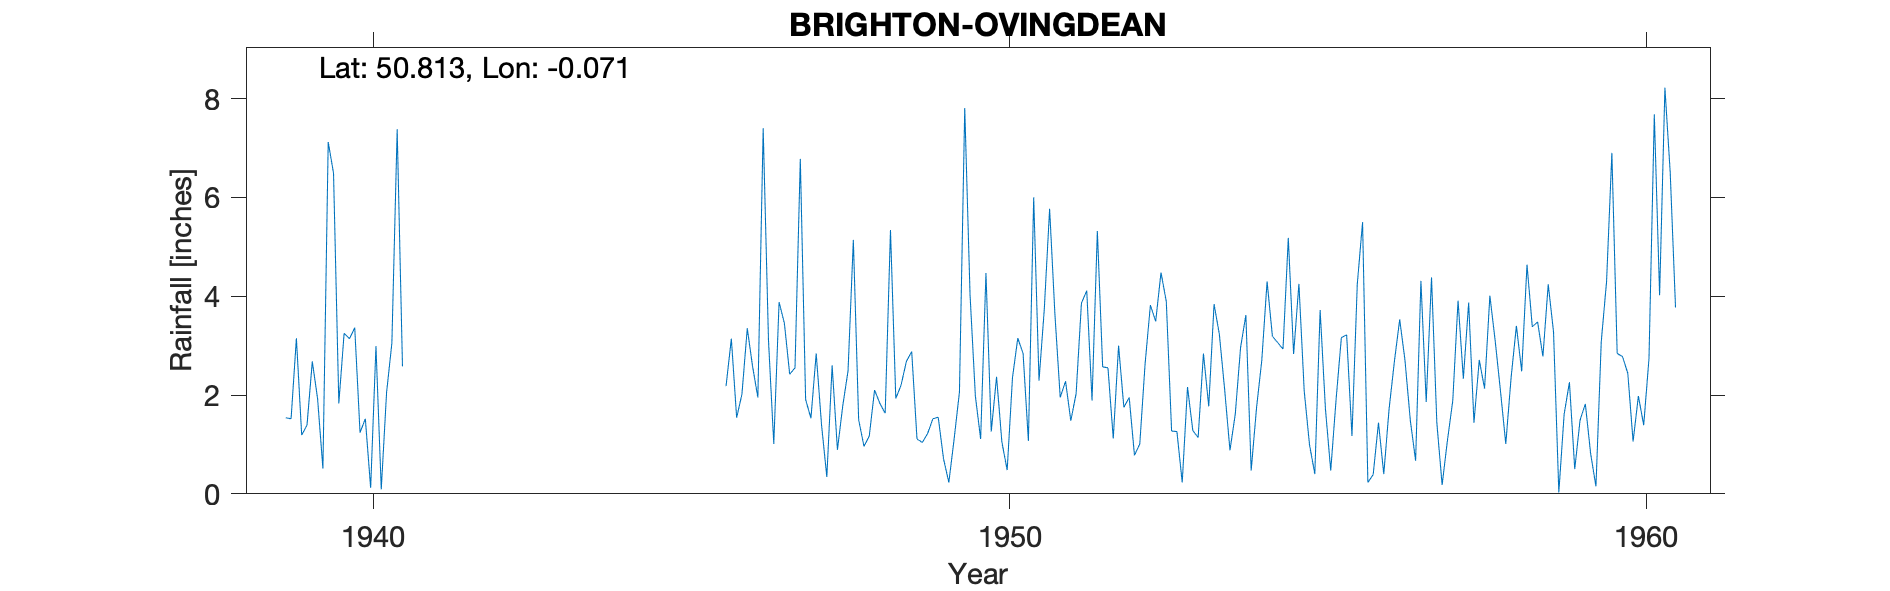

The file beside this chart, header and first rows:
BRIGHTON-OVINGDEAN, , , , , , , , , , , , , , , , , , , , , , , 
Grid ref, TQ360033, Long, -0.07093, Lat, 50.81, Elevation, 161, ft, , , , , , , , , , , , , , , 
Station no, 475/3, , , , , , , , , , , , , , , , , , , , , , 
, 1931, 1932, 1933, 1934, 1935, 1936, 1937, 1938, 1939, 1940, 1941, 1942, 1943, 1944, 1945, 1946, 1947, 1948, 1949, 1950, 1951, 1952, 1953
January, , , , , , , , , , 3.25, , , , , , 2.18, 2.42, 5.14, 1.11, 1.11, 3.74, 2.55, 1.27
February, , , , , , , , , 1.54, 3.14, , , , , , 3.14, 2.55, 1.5, 1.04, 4.47, 5.77, 1.12, 1.26
March, , , , , , , , , 1.52, 3.36, , , , , , 1.54, 6.78, 0.96, 1.22, 1.26, 3.63, 3, 0.23
April, , , , , , , , , 3.15, 1.24, , , , , , 2.02, 1.91, 1.17, 1.52, 2.37, 1.95, 1.75, 2.16
May, , , , , , , , , 1.19, 1.52, , , , , , 3.35, 1.53, 2.1, 1.55, 1.05, 2.28, 1.95, 1.28
June, , , , , , , , , 1.39, 0.12, , , , , , 2.58, 2.84, 1.83, 0.71, 0.48, 1.48, 0.78, 1.14
July, , , , , , , , , 2.68, 2.99, , , , , , 1.95, 1.4, 1.63, 0.23, 2.35, 2.03, 1.01, 2.84
August, , , , , , , , , 1.92, 0.09, , , , , , 7.4, 0.34, 5.34, 1.11, 3.15, 3.86, 2.63, 1.77
September, , , , , , , , , 0.51, 2.05, , , , , , 3.11, 2.6, 1.93, 2.06, 2.84, 4.11, 3.82, 3.84
October, , , , , , , , , 7.12, 3.05, , , , , , 1.01, 0.89, 2.2, 7.81, 1.07, 1.89, 3.49, 3.23
November, , , , , , , , , 6.49, 7.38, , , , , , 3.88, 1.78, 2.68, 4.03, 6, 5.32, 4.48, 2.11
December, , , , , , , , , 1.83, 2.58, , , , , , 3.45, 2.49, 2.88, 1.98, 2.29, 2.57, 3.89, 0.88
Total, , , , , , , , , , 30.77, , , , , , 35.61, 27.53, 29.36, 24.37, 28.44, 38.63, 30.47, 22.01
1939 Jan estimated, , , , , , , , , , , , , , , , , , , , , , , 
